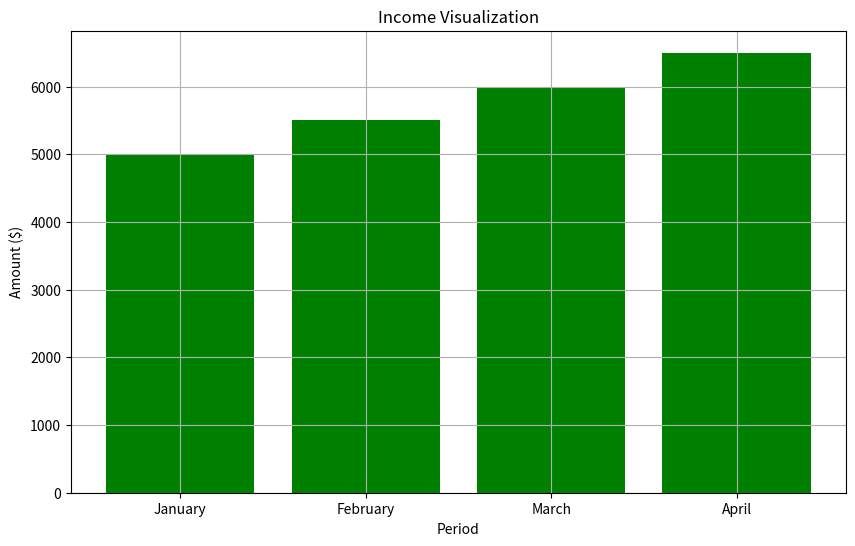

The script that saved this image:
import matplotlib.pyplot as plt
import pandas as pd

class FinanceTool:
    def __init__(self):
        self.income_data = pd.DataFrame(columns=["Period", "Amount"])

    def add_income(self, period, amount):
        """Add income data for a specific period."""
        new_data = pd.DataFrame({"Period": [period], "Amount": [amount]})
        self.income_data = pd.concat([self.income_data, new_data], ignore_index=True)
        print(f"Added: {period} - ${amount}")

    def display_data(self):
        """Display the stored income data."""
        print(self.income_data)

    def plot_income(self):
        """Plot the income data as a bar chart."""
        plt.figure(figsize=(10, 6))
        plt.bar(self.income_data['Period'], self.income_data['Amount'], color='green')
        plt.xlabel('Period')
        plt.ylabel('Amount ($)')
        plt.title('Income Visualization')
        plt.grid(True)
        plt.show()

# Example usage
if __name__ == "__main__":
    tool = FinanceTool()

    # Example data input
    tool.add_income("January", 5000)
    tool.add_income("February", 5500)
    tool.add_income("March", 6000)
    tool.add_income("April", 6500)
    
    # Displaying data
    tool.display_data()

    # Plotting the income data
    tool.plot_income()

